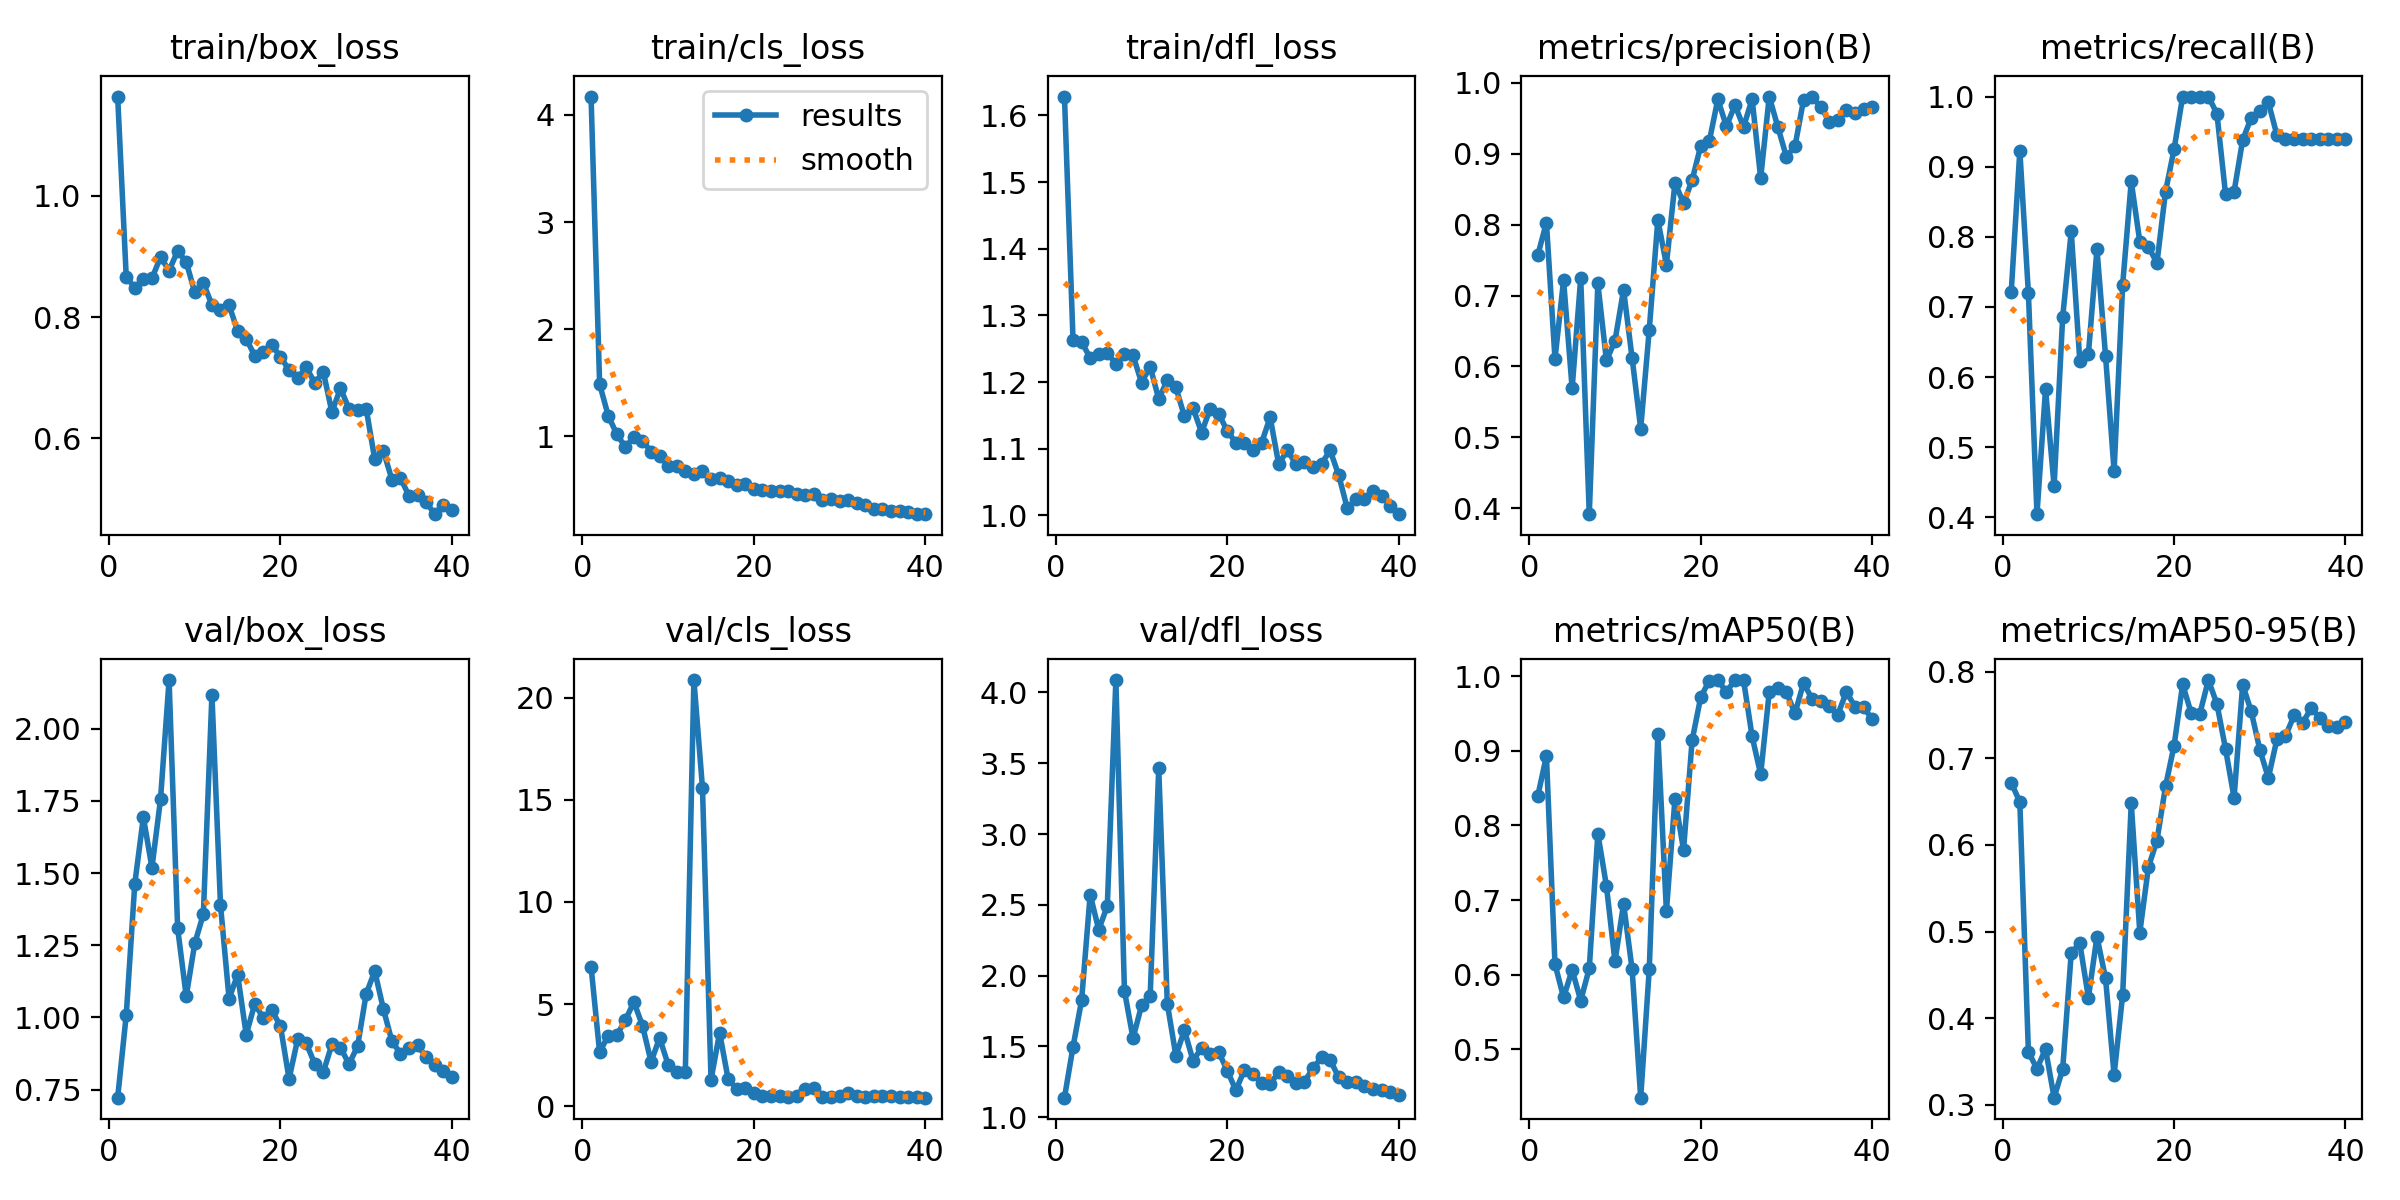

Data behind this chart, as committed beside it:
epoch, time, train/box_loss, train/cls_loss, train/dfl_loss, metrics/precision(B), metrics/recall(B), metrics/mAP50(B), metrics/mAP50-95(B), val/box_loss, val/cls_loss, val/dfl_loss, lr/pg0, lr/pg1, lr/pg2
1, 157.7, 1.164, 4.171, 1.628, 0.7575, 0.722, 0.84, 0.6717, 0.7217, 6.836, 1.138, 0.00012, 0.00012, 0.00012
2, 301.5, 0.8665, 1.488, 1.263, 0.8029, 0.9227, 0.8932, 0.6499, 1.008, 2.637, 1.497, 0.0002438, 0.0002438, 0.0002438
3, 415.3, 0.8482, 1.194, 1.26, 0.6107, 0.7196, 0.614, 0.361, 1.463, 3.463, 1.826, 0.0003612, 0.0003612, 0.0003612
4, 546.4, 0.8623, 1.021, 1.236, 0.7215, 0.4045, 0.5694, 0.3415, 1.693, 3.474, 2.572, 0.0004721, 0.0004721, 0.0004721
5, 678.9, 0.8637, 0.9016, 1.242, 0.5691, 0.5825, 0.6063, 0.3644, 1.518, 4.219, 2.324, 0.0005766, 0.0005766, 0.0005766
6, 789.2, 0.8993, 0.9919, 1.244, 0.7244, 0.4447, 0.5652, 0.3081, 1.755, 5.102, 2.492, 0.0006747, 0.0006747, 0.0006747
7, 896.2, 0.8768, 0.9591, 1.228, 0.3916, 0.6857, 0.6084, 0.3411, 2.168, 3.947, 4.087, 0.0007663, 0.0007663, 0.0007663
8, 1005, 0.9093, 0.8585, 1.243, 0.7171, 0.8077, 0.7892, 0.4756, 1.309, 2.181, 1.892, 0.0008268, 0.0008268, 0.0008268
9, 1138, 0.8909, 0.8147, 1.24, 0.6084, 0.6227, 0.719, 0.4863, 1.073, 3.341, 1.559, 0.000802, 0.000802, 0.000802
10, 1268, 0.8407, 0.7252, 1.199, 0.6361, 0.6328, 0.6176, 0.4238, 1.256, 2.03, 1.789, 0.0007772, 0.0007772, 0.0007772
11, 1394, 0.8564, 0.7212, 1.223, 0.7081, 0.7824, 0.6951, 0.494, 1.357, 1.663, 1.853, 0.0007525, 0.0007525, 0.0007525
12, 1491, 0.8199, 0.6756, 1.175, 0.6117, 0.6306, 0.6069, 0.4461, 2.117, 1.693, 3.464, 0.0007277, 0.0007277, 0.0007277
13, 1609, 0.8109, 0.6496, 1.203, 0.5123, 0.466, 0.435, 0.3343, 1.389, 20.86, 1.803, 0.000703, 0.000703, 0.000703
14, 1715, 0.8199, 0.6816, 1.192, 0.652, 0.7317, 0.6075, 0.427, 1.065, 15.58, 1.436, 0.0006783, 0.0006783, 0.0006783
15, 1834, 0.7764, 0.602, 1.149, 0.8066, 0.879, 0.9222, 0.648, 1.148, 1.306, 1.614, 0.0006535, 0.0006535, 0.0006535
16, 1941, 0.764, 0.6125, 1.161, 0.7436, 0.7929, 0.6851, 0.4989, 0.9402, 3.596, 1.4, 0.0006287, 0.0006287, 0.0006287
17, 2078, 0.7358, 0.5866, 1.124, 0.8592, 0.786, 0.8361, 0.5742, 1.047, 1.32, 1.489, 0.000604, 0.000604, 0.000604
18, 2188, 0.7422, 0.546, 1.16, 0.8301, 0.7626, 0.7673, 0.605, 0.9973, 0.8657, 1.449, 0.0005793, 0.0005793, 0.0005793
19, 2295, 0.753, 0.5529, 1.152, 0.8628, 0.8644, 0.914, 0.6677, 1.025, 0.8898, 1.46, 0.0005545, 0.0005545, 0.0005545
20, 2432, 0.7347, 0.5131, 1.127, 0.9109, 0.925, 0.9719, 0.7148, 0.9687, 0.6308, 1.329, 0.0005297, 0.0005297, 0.0005297
21, 2576, 0.7119, 0.4953, 1.109, 0.9174, 1, 0.9942, 0.7855, 0.7871, 0.5014, 1.191, 0.000505, 0.000505, 0.000505
22, 2730, 0.6988, 0.4876, 1.109, 0.9768, 1, 0.995, 0.7521, 0.9235, 0.5082, 1.334, 0.0004802, 0.0004802, 0.0004802
23, 2851, 0.7172, 0.4868, 1.098, 0.9387, 1, 0.979, 0.7513, 0.9105, 0.5114, 1.307, 0.0004555, 0.0004555, 0.0004555
24, 2967, 0.6908, 0.4901, 1.109, 0.9687, 1, 0.995, 0.7905, 0.8389, 0.4391, 1.242, 0.0004307, 0.0004307, 0.0004307
25, 3109, 0.7093, 0.462, 1.147, 0.9378, 0.9757, 0.995, 0.7628, 0.8106, 0.5229, 1.238, 0.000406, 0.000406, 0.000406
26, 3254, 0.6429, 0.4541, 1.077, 0.9769, 0.8612, 0.9194, 0.7112, 0.9063, 0.8244, 1.316, 0.0003813, 0.0003813, 0.0003813
27, 3366, 0.6821, 0.462, 1.098, 0.8658, 0.8644, 0.8686, 0.6544, 0.8948, 0.8786, 1.292, 0.0003565, 0.0003565, 0.0003565
28, 3475, 0.6482, 0.409, 1.077, 0.9807, 0.9379, 0.979, 0.7852, 0.8381, 0.432, 1.239, 0.0003318, 0.0003318, 0.0003318
29, 3593, 0.6459, 0.4164, 1.08, 0.9379, 0.9697, 0.9842, 0.7543, 0.9004, 0.4604, 1.252, 0.000307, 0.000307, 0.000307
30, 3749, 0.6484, 0.3939, 1.073, 0.8959, 0.9792, 0.979, 0.7102, 1.082, 0.5267, 1.345, 0.0002823, 0.0002823, 0.0002823
31, 3914, 0.5648, 0.405, 1.078, 0.9105, 0.9919, 0.9502, 0.6775, 1.16, 0.6516, 1.422, 0.0002575, 0.0002575, 0.0002575
32, 4023, 0.579, 0.3755, 1.098, 0.9756, 0.9451, 0.991, 0.7221, 1.029, 0.4897, 1.406, 0.0002327, 0.0002327, 0.0002327
33, 4156, 0.5314, 0.3582, 1.06, 0.9796, 0.9394, 0.9697, 0.7257, 0.9175, 0.4574, 1.281, 0.000208, 0.000208, 0.000208
34, 4278, 0.5336, 0.3259, 1.011, 0.9667, 0.9394, 0.9664, 0.7496, 0.8743, 0.4875, 1.252, 0.0001833, 0.0001833, 0.0001833
35, 4388, 0.5045, 0.3195, 1.024, 0.9454, 0.9394, 0.9602, 0.741, 0.8939, 0.4905, 1.248, 0.0001585, 0.0001585, 0.0001585
36, 4528, 0.5066, 0.3033, 1.025, 0.9474, 0.9394, 0.9487, 0.758, 0.9037, 0.4824, 1.22, 0.0001337, 0.0001337, 0.0001337
37, 4660, 0.494, 0.3022, 1.037, 0.9618, 0.9394, 0.979, 0.7468, 0.8622, 0.4561, 1.2, 0.000109, 0.000109, 0.000109
38, 4812, 0.4742, 0.2899, 1.03, 0.9575, 0.9394, 0.9595, 0.7369, 0.8363, 0.4367, 1.189, 8.425e-05, 8.425e-05, 8.425e-05
39, 4941, 0.489, 0.2775, 1.015, 0.9631, 0.9394, 0.9584, 0.736, 0.8158, 0.437, 1.176, 5.95e-05, 5.95e-05, 5.95e-05
40, 5062, 0.4816, 0.2741, 1.002, 0.9655, 0.9394, 0.9429, 0.7423, 0.7923, 0.4214, 1.158, 3.475e-05, 3.475e-05, 3.475e-05
